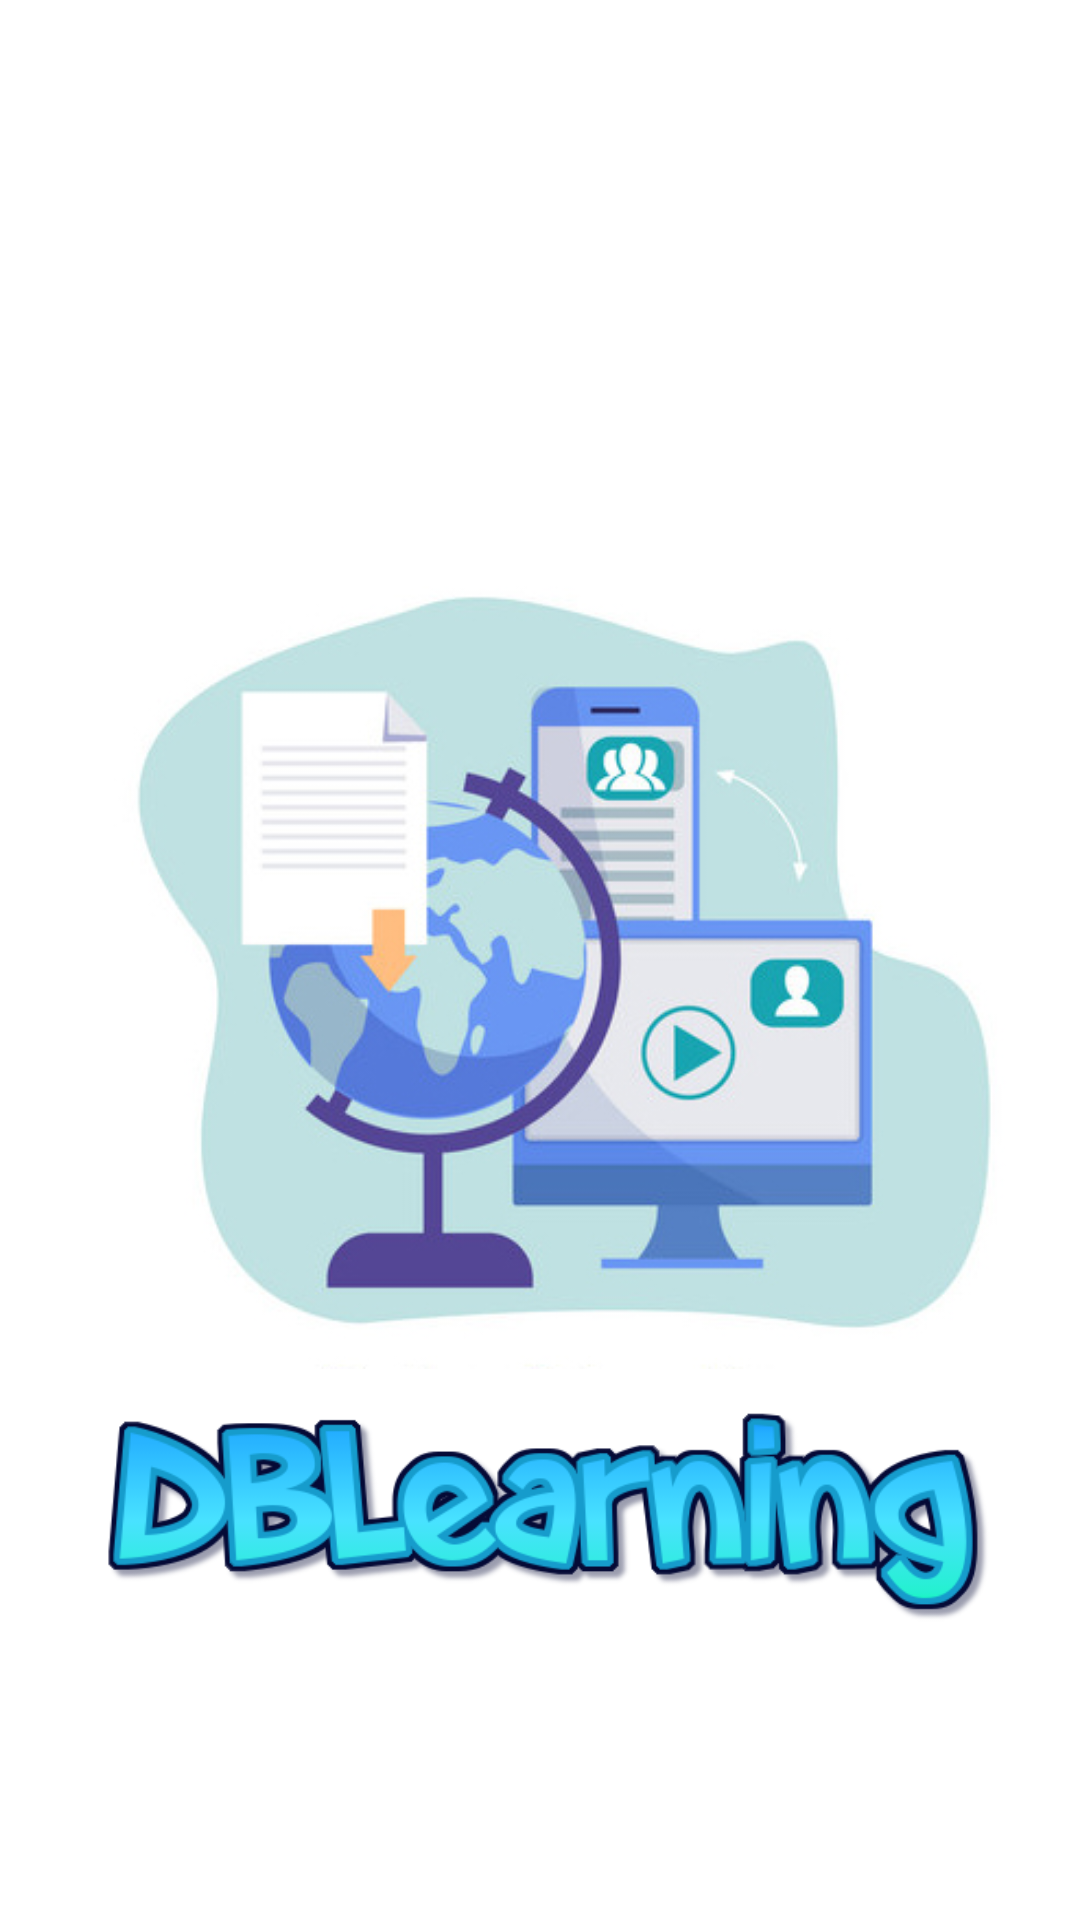

This screen was rendered from an Android layout file. Write that file and the resources it references.
<!-- AndroidManifest.xml: application theme AppTheme -->
<!-- res/layout/activity_loading.xml -->
<?xml version="1.0" encoding="utf-8"?>
<androidx.constraintlayout.widget.ConstraintLayout xmlns:android="http://schemas.android.com/apk/res/android"
    xmlns:app="http://schemas.android.com/apk/res-auto"
    xmlns:tools="http://schemas.android.com/tools"
    android:layout_width="match_parent"
    android:layout_height="match_parent"
    tools:context=".LoadingActivity">
    <RelativeLayout
        android:layout_width="match_parent"
        android:layout_height="match_parent"
        android:background="#ffffff">

        <ImageView
            android:id="@+id/loadingImg"
            android:layout_width="wrap_content"
            android:layout_height="300dp"
            android:src="@drawable/logo"
            android:paddingLeft="3dp"
            android:layout_centerHorizontal="true"
            android:layout_centerVertical="true"
            android:layout_gravity="center"
            />
        <ImageView
            android:layout_width="300dp"
            android:layout_height="wrap_content"
            android:src="@drawable/dblearn"
            android:paddingLeft="3dp"
            android:layout_marginTop="430dp"
            android:layout_centerHorizontal="true"
            android:layout_gravity="center"
            />
    </RelativeLayout>

</androidx.constraintlayout.widget.ConstraintLayout>
<!-- resources referenced by this layout -->
<resources>
  <!-- drawable dblearn: png bitmap (drawable, 42551 bytes) -->
  <!-- drawable logo: jpg bitmap (drawable, 105928 bytes) -->
  <style name="AppTheme" parent="Theme.AppCompat.Light.NoActionBar">
          
          <item name="colorPrimary">@color/colorPrimary</item>
          <item name="colorPrimaryDark">@color/colorPrimaryDark</item>
          <item name="colorAccent">@color/colorAccent</item>
          <item name="android:statusBarColor">@color/blue_custom</item>
      </style>
  <color name="colorPrimary">#008577</color>
  <color name="colorPrimaryDark">#00574B</color>
  <color name="colorAccent">#D81B60</color>
  <color name="blue_custom">#9CD1F1</color>
</resources>
